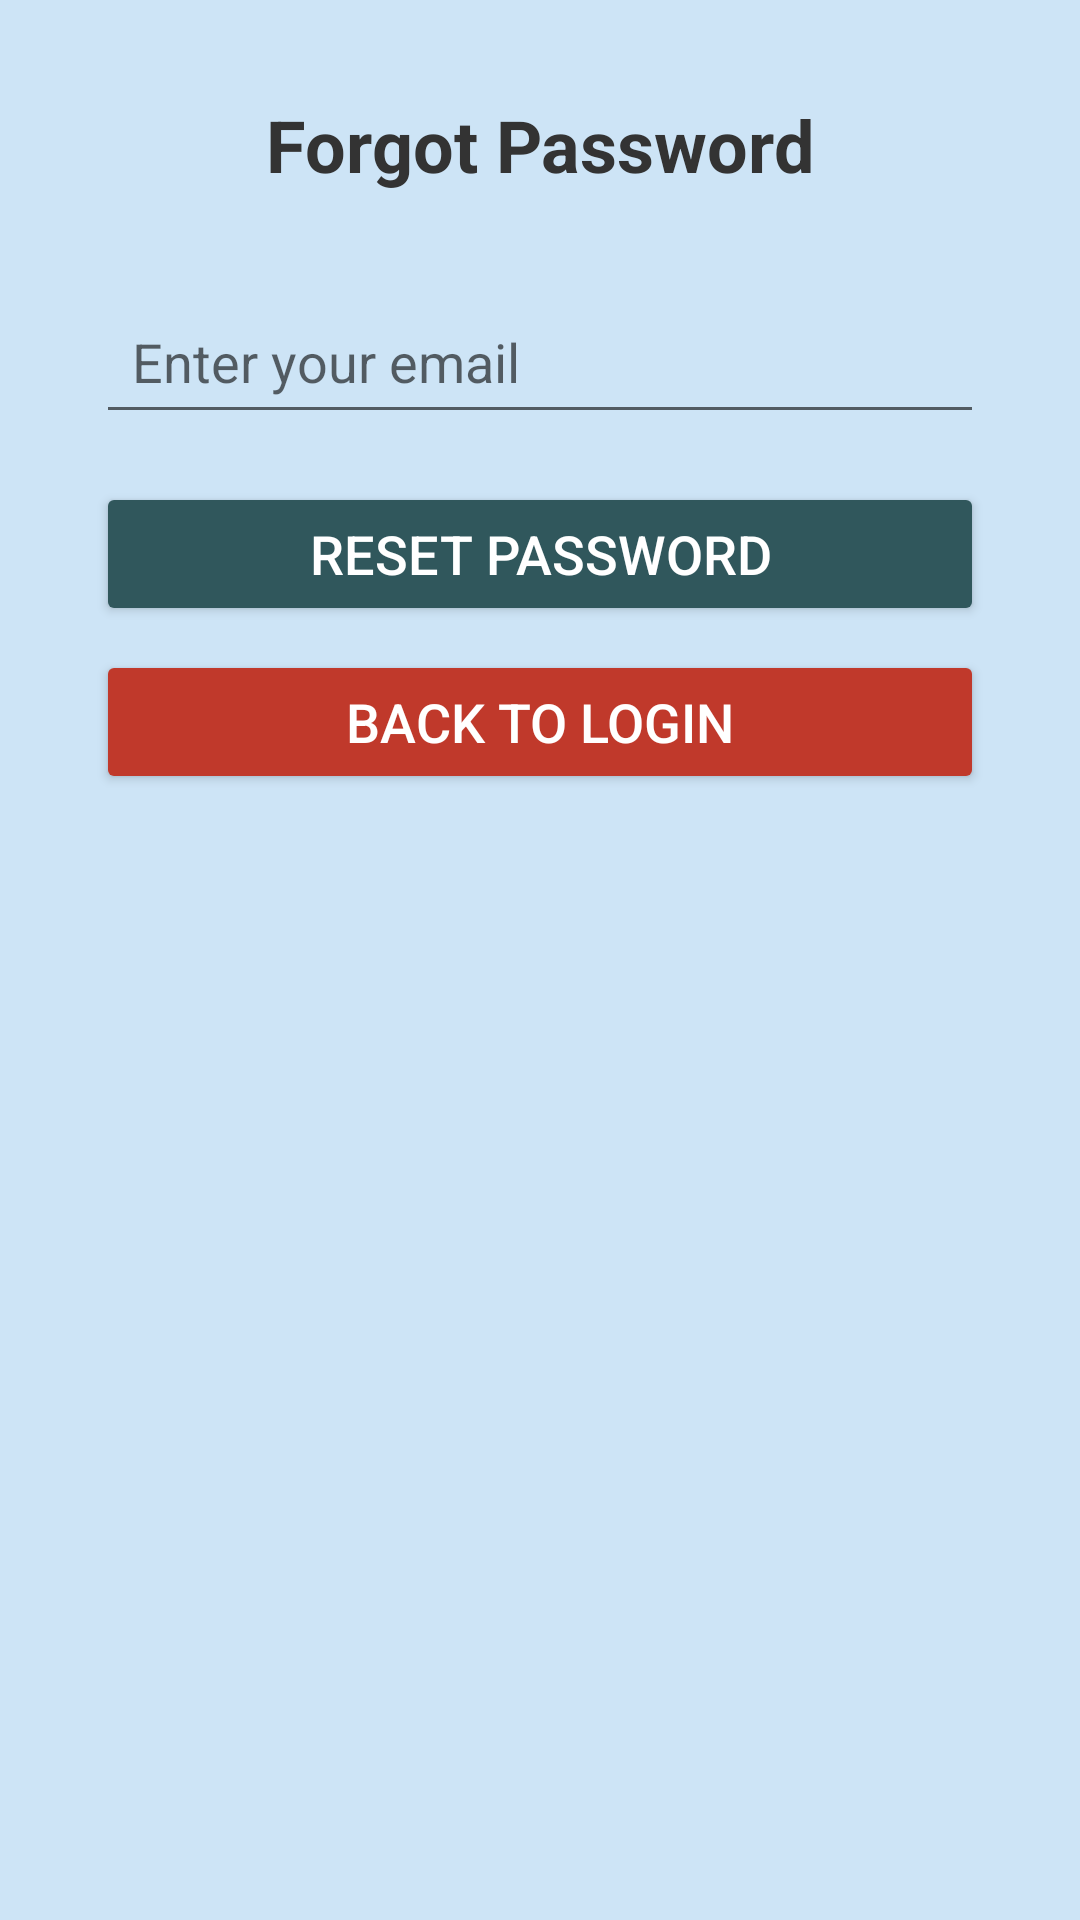

Layout XML and referenced resources for this Android screen:
<!-- AndroidManifest.xml: application theme Theme.MyApplication -->
<!-- res/layout/activity_forgot_password.xml -->
<?xml version="1.0" encoding="utf-8"?>
<androidx.constraintlayout.widget.ConstraintLayout
    xmlns:android="http://schemas.android.com/apk/res/android"
    xmlns:app="http://schemas.android.com/apk/res-auto"
    xmlns:tools="http://schemas.android.com/tools"
    android:layout_width="match_parent"
    android:layout_height="match_parent"
    android:background="#CDE4F6"
    tools:context=".ForgotPasswordActivity">

    
    <TextView
        android:id="@+id/reset_title"
        android:layout_width="wrap_content"
        android:layout_height="wrap_content"
        android:layout_marginTop="32dp"
        android:text="Forgot Password"
        android:textColor="#333333"
        android:textSize="24sp"
        android:textStyle="bold"
        app:layout_constraintEnd_toEndOf="parent"
        app:layout_constraintStart_toStartOf="parent"
        app:layout_constraintTop_toTopOf="parent" />

    
    <EditText
        android:id="@+id/forgot_password_email"
        android:layout_width="0dp"
        android:layout_height="wrap_content"
        android:layout_marginHorizontal="32dp"
        android:layout_marginTop="32dp"
        android:hint="Enter your email"
        android:inputType="textEmailAddress"
        android:padding="12dp"
        app:layout_constraintEnd_toEndOf="parent"
        app:layout_constraintStart_toStartOf="parent"
        app:layout_constraintTop_toBottomOf="@id/reset_title" />

    
    <Button
        android:id="@+id/forgot_password_button"
        android:layout_width="0dp"
        android:layout_height="wrap_content"
        android:layout_marginHorizontal="32dp"
        android:layout_marginTop="16dp"
        android:backgroundTint="#30575C"
        android:text="Reset Password"
        android:textColor="#FFFFFF"
        android:textSize="18sp"
        app:layout_constraintEnd_toEndOf="parent"
        app:layout_constraintStart_toStartOf="parent"
        app:layout_constraintTop_toBottomOf="@id/forgot_password_email" />

    
    <Button
        android:id="@+id/forgot_password_back_button"
        android:layout_width="0dp"
        android:layout_height="wrap_content"
        android:layout_marginHorizontal="32dp"
        android:layout_marginTop="8dp"
        android:backgroundTint="#C0392B"
        android:text="Back to Login"
        android:textColor="#FFFFFF"
        android:textSize="18sp"
        app:layout_constraintEnd_toEndOf="parent"
        app:layout_constraintStart_toStartOf="parent"
        app:layout_constraintTop_toBottomOf="@id/forgot_password_button" />
</androidx.constraintlayout.widget.ConstraintLayout>
<!-- resources referenced by this layout -->
<resources>
  <style name="Theme.MyApplication" parent="Base.Theme.MyApplication" />
  <style name="Base.Theme.MyApplication" parent="Theme.AppCompat.DayNight.NoActionBar">
          
          
          
      </style>
</resources>
